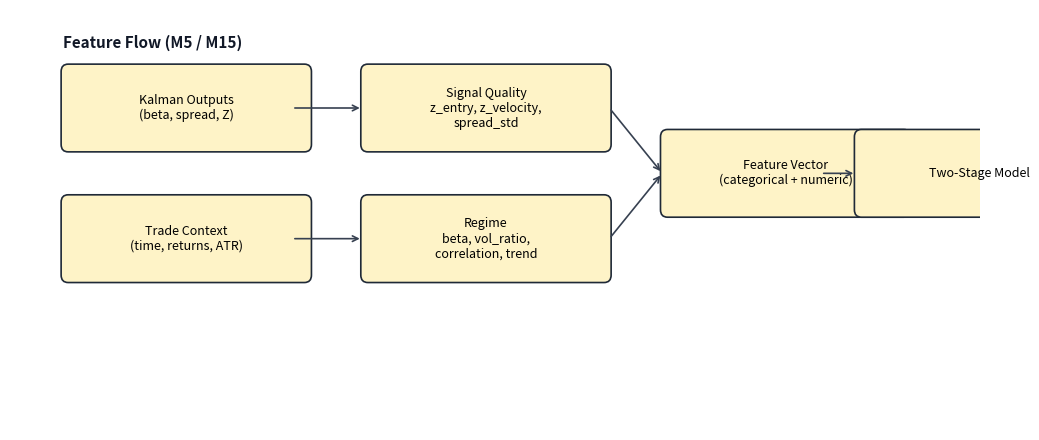

Recreate this plot in Python.
#!/usr/bin/env python3
"""
Render a feature flow diagram (signals -> feature blocks -> model).
Outputs: docs/figures/feature_flow.png
"""

from __future__ import annotations

from pathlib import Path

import matplotlib.pyplot as plt
from matplotlib.patches import FancyBboxPatch


def _box(ax, xy, text, width=2.8, height=0.9, color="#fef3c7"):
    x, y = xy
    patch = FancyBboxPatch(
        (x, y),
        width,
        height,
        boxstyle="round,pad=0.02,rounding_size=0.08",
        linewidth=1.2,
        edgecolor="#1f2937",
        facecolor=color,
    )
    ax.add_patch(patch)
    ax.text(x + width / 2, y + height / 2, text, ha="center", va="center", fontsize=9)


def _arrow(ax, start, end):
    ax.annotate(
        "",
        xy=end,
        xytext=start,
        arrowprops=dict(arrowstyle="->", lw=1.2, color="#374151"),
    )


def main() -> None:
    out_dir = Path("docs/figures")
    out_dir.mkdir(parents=True, exist_ok=True)

    fig, ax = plt.subplots(figsize=(10.5, 4.5))
    ax.set_xlim(0, 11)
    ax.set_ylim(0, 4.5)
    ax.axis("off")

    _box(ax, (0.6, 3.0), "Kalman Outputs\n(beta, spread, Z)")
    _box(ax, (0.6, 1.6), "Trade Context\n(time, returns, ATR)")
    _box(ax, (4.0, 3.0), "Signal Quality\nz_entry, z_velocity,\nspread_std")
    _box(ax, (4.0, 1.6), "Regime\nbeta, vol_ratio,\ncorrelation, trend")
    _box(ax, (7.4, 2.3), "Feature Vector\n(categorical + numeric)")
    _box(ax, (9.6, 2.3), "Two-Stage Model")

    _arrow(ax, (3.2, 3.45), (4.0, 3.45))
    _arrow(ax, (3.2, 2.05), (4.0, 2.05))
    _arrow(ax, (6.8, 3.45), (7.4, 2.75))
    _arrow(ax, (6.8, 2.05), (7.4, 2.75))
    _arrow(ax, (9.2, 2.75), (9.6, 2.75))

    ax.text(
        0.6,
        4.1,
        "Feature Flow (M5 / M15)",
        fontsize=11,
        fontweight="bold",
        color="#111827",
    )

    fig.tight_layout()
    fig.savefig(out_dir / "feature_flow.png", dpi=200)


if __name__ == "__main__":
    main()
